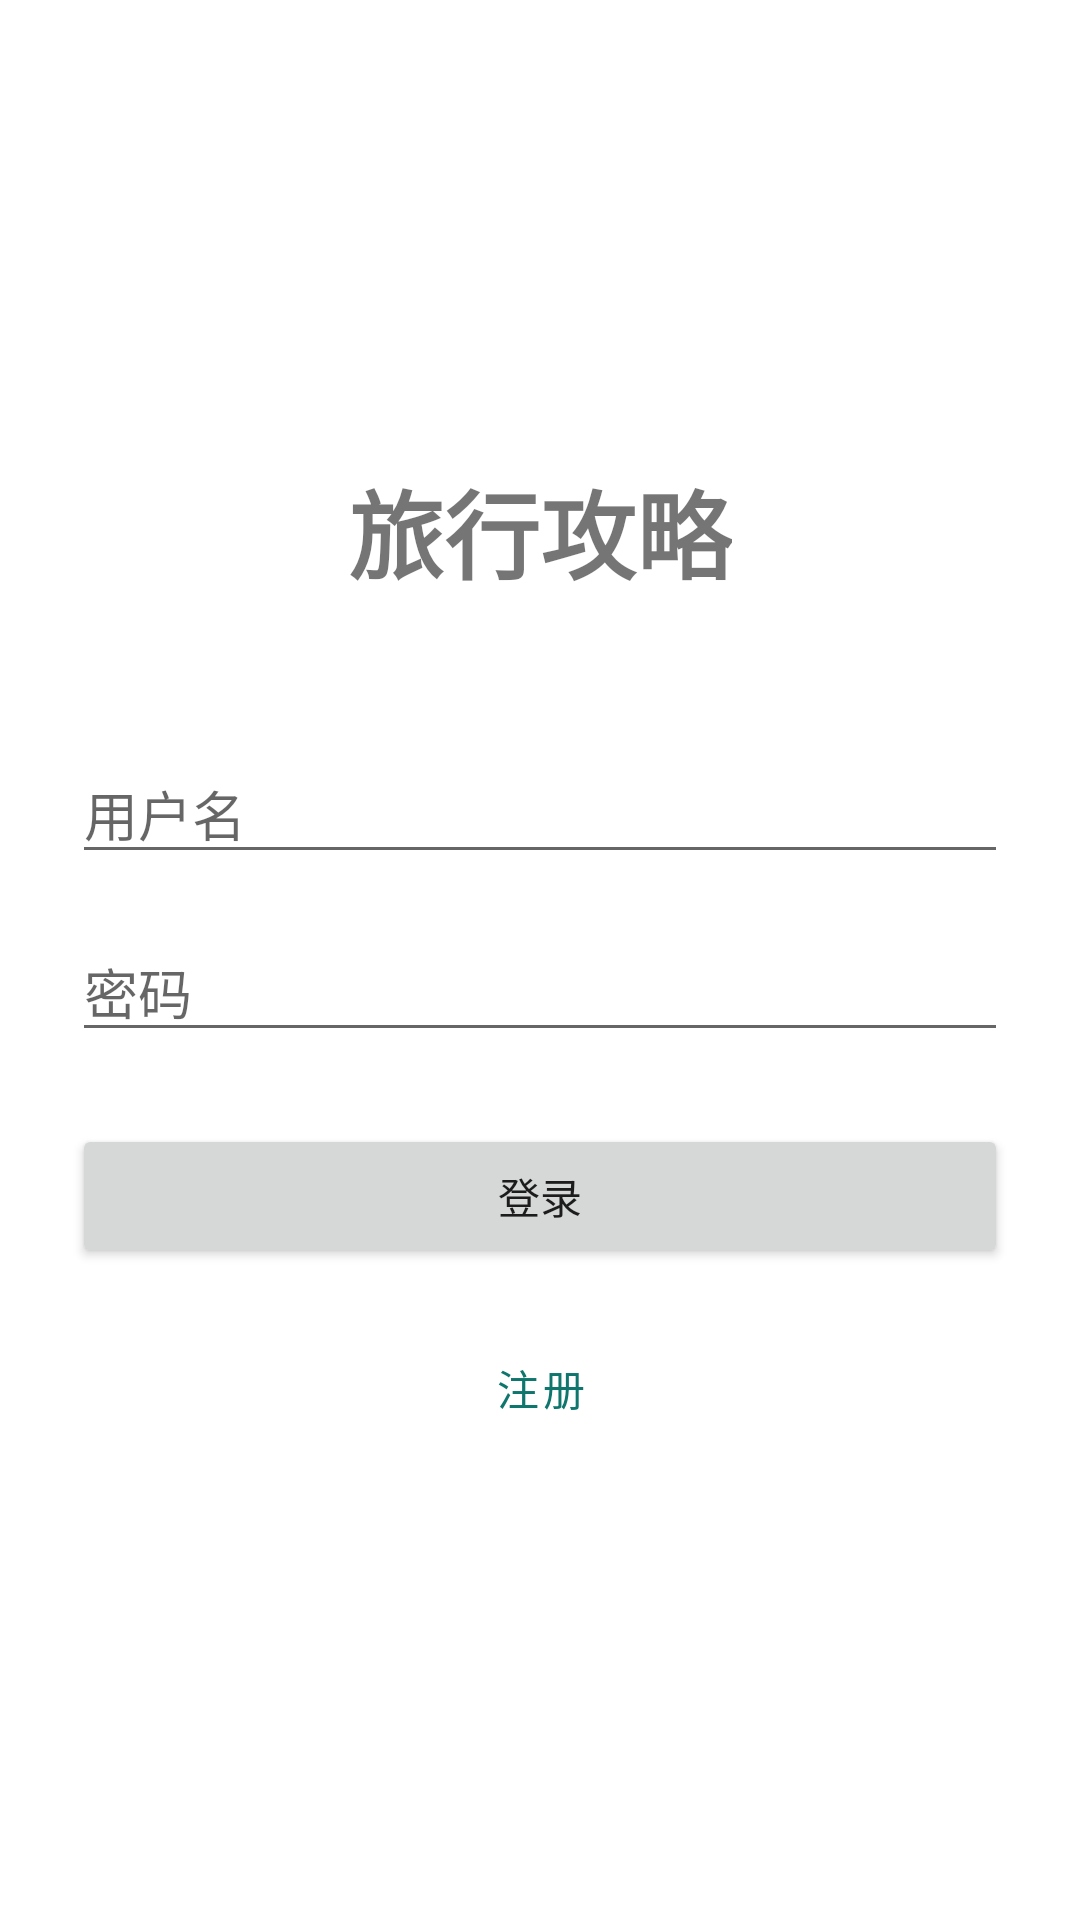

Android layout source for this screen:
<!-- AndroidManifest.xml: application theme Theme.TravelGuide -->
<!-- res/layout/activity_login.xml -->
<?xml version="1.0" encoding="utf-8"?>
<LinearLayout
    xmlns:android="http://schemas.android.com/apk/res/android"
    android:layout_width="match_parent"
    android:layout_height="match_parent"
    android:orientation="vertical"
    android:padding="24dp"
    android:gravity="center">

    <TextView
        android:layout_width="wrap_content"
        android:layout_height="wrap_content"
        android:text="旅行攻略"
        android:textSize="32sp"
        android:textStyle="bold"
        android:layout_marginBottom="48dp" />

    <EditText
        android:id="@+id/etUsername"
        android:layout_width="match_parent"
        android:layout_height="wrap_content"
        android:hint="用户名"
        android:inputType="text"
        android:layout_marginBottom="16dp" />

    <EditText
        android:id="@+id/etPassword"
        android:layout_width="match_parent"
        android:layout_height="wrap_content"
        android:hint="密码"
        android:inputType="textPassword"
        android:layout_marginBottom="24dp" />

    <Button
        android:id="@+id/btnLogin"
        android:layout_width="match_parent"
        android:layout_height="wrap_content"
        android:text="登录"
        android:layout_marginBottom="16dp" />

    <Button
        android:id="@+id/btnRegister"
        android:layout_width="match_parent"
        android:layout_height="wrap_content"
        android:text="注册"
        style="@style/Widget.MaterialComponents.Button.TextButton" />

    <ProgressBar
        android:id="@+id/progressBar"
        android:layout_width="wrap_content"
        android:layout_height="wrap_content"
        android:layout_marginTop="16dp"
        android:visibility="gone" />

</LinearLayout>
<!-- resources referenced by this layout -->
<resources>
  <style name="Theme.TravelGuide" parent="Theme.MaterialComponents.DayNight.NoActionBar">
          <item name="colorPrimary">@color/primary</item>
          <item name="colorPrimaryVariant">@color/primary_variant</item>
          <item name="colorSecondary">@color/secondary</item>
          <item name="android:statusBarColor">@color/primary_variant</item>
      </style>
  <color name="primary">#0F766E</color>
  <color name="primary_variant">#115E59</color>
  <color name="secondary">#F59E0B</color>
</resources>
